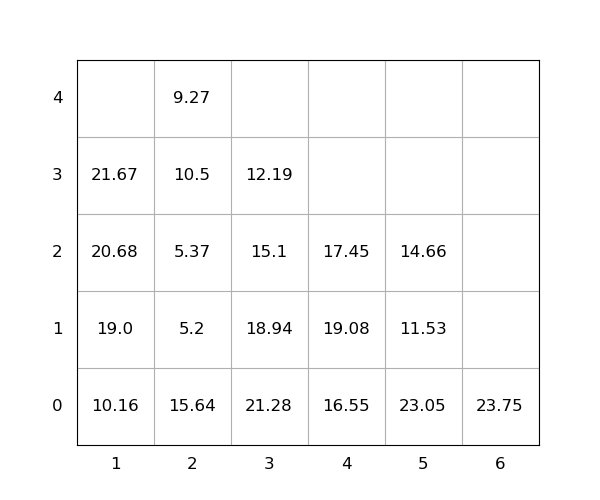

Data behind this chart, as committed beside it:
idx, loc_x, loc_y, loc_z, weight, group, score, seq, reloc, size(ft)
1, 1, 0, 0, 10.16, 0, 10.16, 0, 0, 20
2, 1, 0, 1, 19.0, 0, 19.0, 0, 0, 20
3, 4, 0, 0, 16.55, 0, 16.55, 0, 0, 20
4, 5, 0, 0, 23.05, 0, 23.05, 0, 1.0, 20
5, 2, 0, 0, 15.64, 0, 15.64, 0, 1.0, 20
6, 2, 0, 1, 5.2, 0, 5.2, 0, 1.0, 20
7, 3, 0, 0, 21.28, 0, 21.28, 0, 1.0, 20
8, 6, 0, 0, 23.75, 0, 23.75, 0, 0, 20
9, 3, 0, 1, 18.94, 0, 18.94, 0, 1.0, 20
10, 1, 0, 2, 20.68, 0, 20.68, 0, 0, 20
11, 5, 0, 1, 11.53, 0, 11.53, 1, 1.0, 20
12, 1, 0, 3, 21.67, 0, 21.67, 2, 0, 20
13, 3, 0, 2, 15.1, 0, 15.1, 3, 1.0, 20
14, 2, 0, 2, 5.37, 0, 5.37, 4, 1.0, 20
15, 3, 0, 3, 12.19, 0, 12.19, 5, 1.0, 20
16, 4, 0, 1, 19.08, 0, 19.08, 6, 1.0, 20
17, 4, 0, 2, 17.45, 0, 17.45, 7, 1.0, 20
18, 2, 0, 3, 10.5, 0, 10.5, 8, 1.0, 20
19, 2, 0, 4, 9.27, 0, 9.27, 9, 1.0, 20
20, 5, 0, 2, 14.66, 0, 14.66, 10, 1.0, 20
